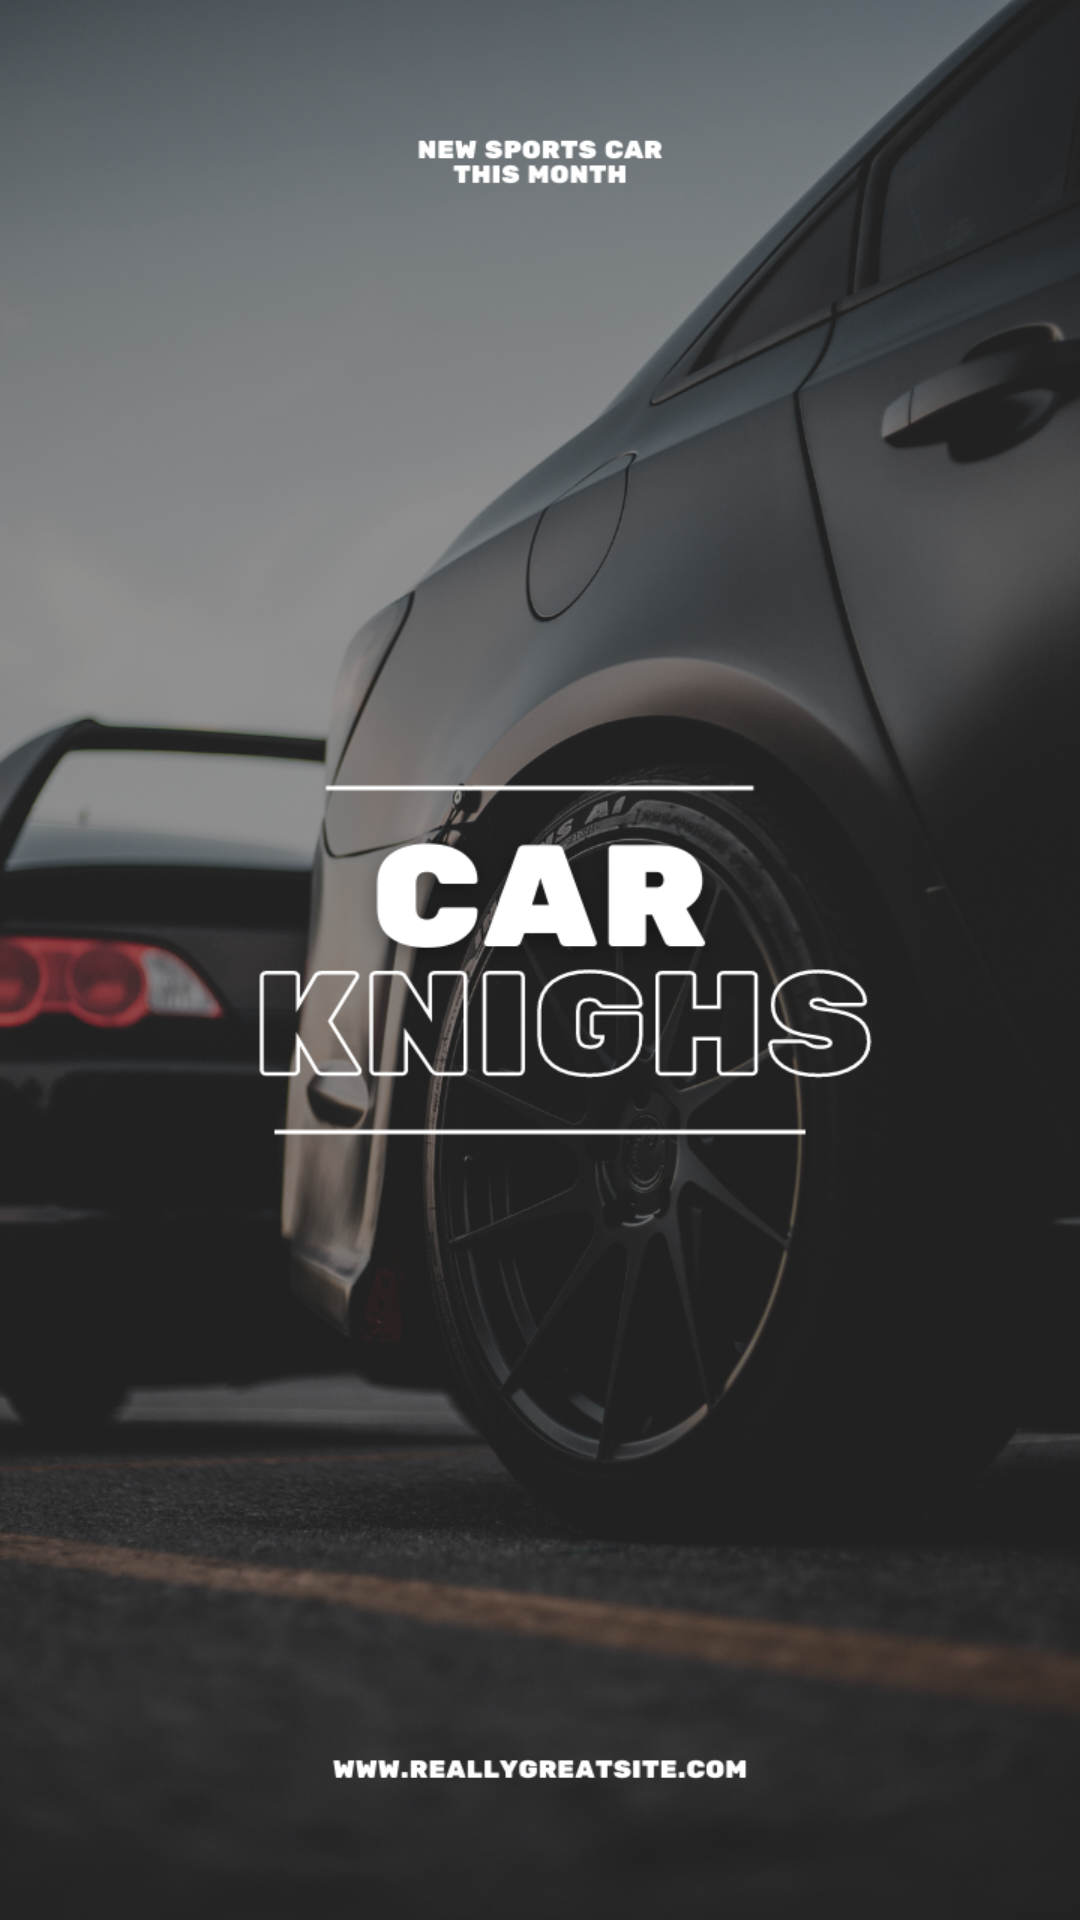

The Android layout XML behind this screen, and the referenced resources:
<!-- AndroidManifest.xml: application theme Theme.Miniprojet -->
<!-- res/layout/activity_main.xml -->
<?xml version="1.0" encoding="utf-8"?>
<androidx.constraintlayout.widget.ConstraintLayout xmlns:android="http://schemas.android.com/apk/res/android"
    xmlns:app="http://schemas.android.com/apk/res-auto"
    xmlns:tools="http://schemas.android.com/tools"
    android:layout_width="match_parent"
    android:layout_height="match_parent"
    android:weightSum="4"
    android:background="@color/black"
    tools:context=".MainActivity">

<ImageView
    android:id="@+id/splashScreen"
    android:layout_width="match_parent"
    android:layout_height="match_parent"
    android:background="@drawable/backgroundsplashscreen"/>
</androidx.constraintlayout.widget.ConstraintLayout>
<!-- resources referenced by this layout -->
<resources>
  <color name="black">#000000</color>
  <!-- drawable backgroundsplashscreen: png bitmap (drawable, 771588 bytes) -->
  <style name="Theme.Miniprojet" parent="Theme.MaterialComponents.DayNight.NoActionBar">
          
          <item name="colorPrimary">@color/purple_500</item>
          <item name="colorPrimaryVariant">@color/purple_700</item>
          <item name="colorOnPrimary">@color/white</item>
          
          <item name="colorSecondary">@color/teal_200</item>
          <item name="colorSecondaryVariant">@color/teal_700</item>
          <item name="colorOnSecondary">@color/black</item>
          
          <item name="android:statusBarColor" tools:targetApi="l">?attr/colorPrimaryVariant</item>
          
      </style>
  <color name="purple_500">#FF6200EE</color>
  <color name="purple_700">#FF3700B3</color>
  <color name="white">#FFFFFFFF</color>
  <color name="teal_200">#FF03DAC5</color>
  <color name="teal_700">#FF018786</color>
</resources>
